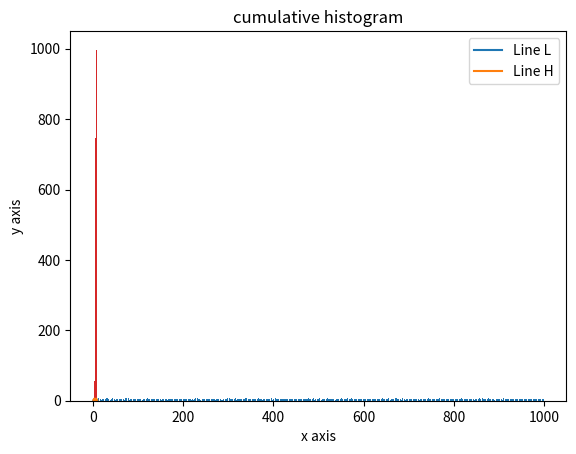

Write Python code to recreate this figure.
import matplotlib.pyplot as plt
import numpy as np
from mpl_toolkits.mplot3d import axes3d

x = [1, 2, 3, 4, 5, 6, 7, 8, 9]
y1 = [1, 3, 5, 3, 1, 3, 5, 3, 1]
y2 = [2, 4, 6, 4, 2, 4, 6, 4, 2]
plt.plot(x, y1, label="Line L")
plt.plot(x, y2, label="Line H")
plt.plot()

plt.xlabel("x axis")
plt.ylabel("y axis")
plt.title("line graph example")
plt.legend()


n = np.random.randn(1000) + 5
m = [m for m in range(len(n))]
plt.bar(m, n)
plt.title("raw data")
plt.show()

plt.hist(n, bins=50)
plt.title("histogram")
plt.show()

plt.hist(n, cumulative=True, bins=50)
plt.title("cumulative histogram")
plt.show()

